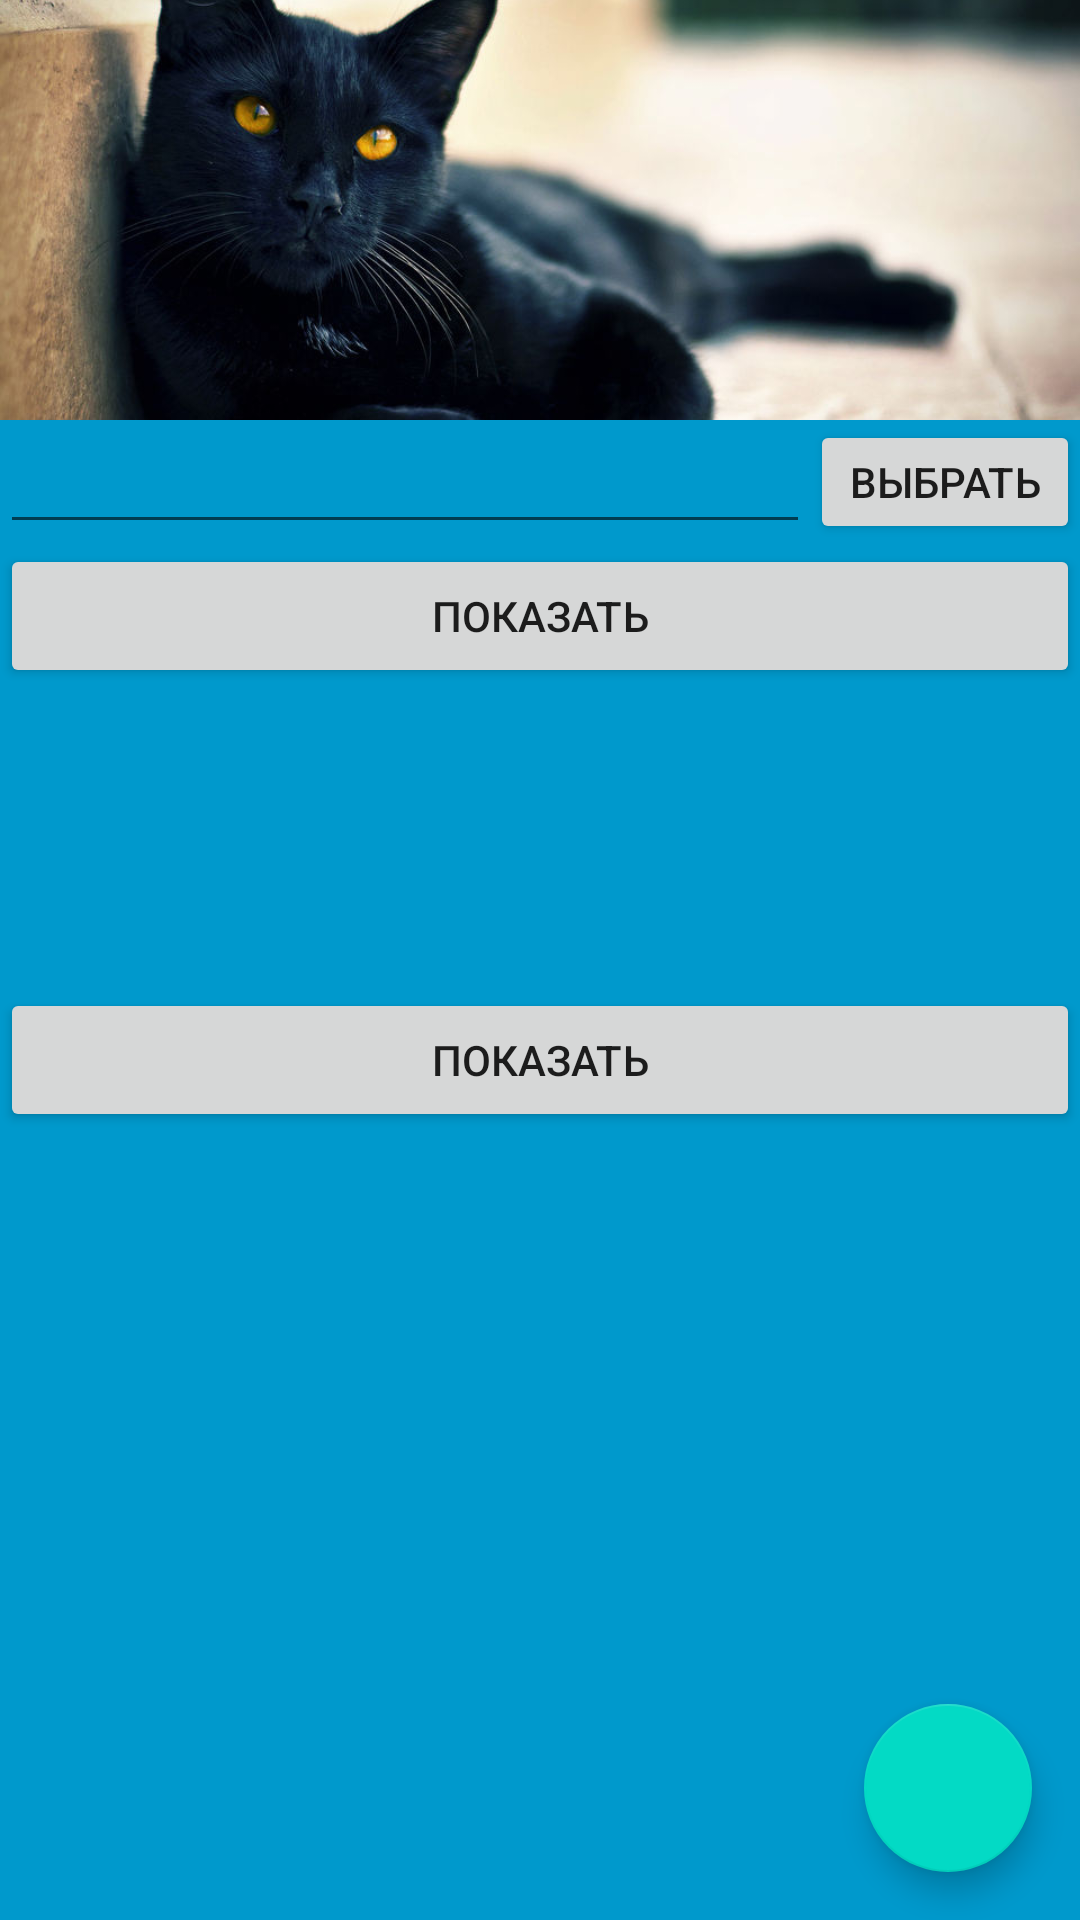

Reconstruct the res/layout file that produces this screen, plus the resources it refers to.
<!-- AndroidManifest.xml: application theme AppTheme -->
<!-- res/layout/app_bar_main.xml -->
<?xml version="1.0" encoding="utf-8"?>
<android.support.design.widget.CoordinatorLayout
    xmlns:android="http://schemas.android.com/apk/res/android"
    xmlns:app="http://schemas.android.com/apk/res-auto"
    xmlns:tools="http://schemas.android.com/tools"
    android:layout_width="match_parent"
    android:layout_height="match_parent"
    tools:context=".MainActivity"
    android:background="@android:color/holo_blue_dark"
    tools:showIn="@layout/activity_main"
    >

    <android.support.design.widget.AppBarLayout
        android:layout_width="match_parent"
        android:layout_height="wrap_content"
        android:theme="@style/AppTheme.AppBarOverlay">

        <android.support.design.widget.CollapsingToolbarLayout
            android:id="@+id/toolbarLayout"
            android:layout_width="match_parent"
            android:layout_height="match_parent"
            android:fitsSystemWindows="true"
            app:contentScrim="?attr/colorPrimary"
            app:expandedTitleMarginEnd="64dp"
            app:expandedTitleMarginStart="48dp"
            app:layout_scrollFlags="scroll|exitUntilCollapsed">

            <ImageView
                android:id="@+id/main.backdrop"
                android:layout_width="match_parent"
                android:layout_height="140dp"
                android:fitsSystemWindows="true"
                android:scaleType="centerCrop"
                android:src="@drawable/cat1"
                app:layout_collapseMode="parallax" />

            <android.support.v7.widget.Toolbar
                android:id="@+id/toolbar"
                android:layout_width="match_parent"
                android:layout_height="?attr/actionBarSize"
                app:layout_collapseMode="pin"
                app:popupTheme="@style/AppTheme.PopupOverlay">

                
                    
                    
                    

            </android.support.v7.widget.Toolbar>



        </android.support.design.widget.CollapsingToolbarLayout>
    </android.support.design.widget.AppBarLayout>


    <android.support.v4.widget.NestedScrollView
        android:layout_width="match_parent"
        android:layout_height="wrap_content"
        app:layout_behavior="@string/appbar_scrolling_view_behavior">

        <include
            layout="@layout/content_main"
            android:layout_width="match_parent"
            android:layout_height="wrap_content"/>

    </android.support.v4.widget.NestedScrollView>


    <android.support.design.widget.FloatingActionButton
        android:id="@+id/fab"
        android:layout_width="wrap_content"
        android:layout_height="wrap_content"
        android:layout_gravity="bottom|end"
        android:layout_margin="@dimen/fab_margin"
        app:srcCompat="@drawable/iconfinder_cloudy_2995001"/>

</android.support.design.widget.CoordinatorLayout>
<!-- res/layout/content_main.xml (included above) -->
<?xml version="1.0" encoding="utf-8"?>
<LinearLayout
    xmlns:android="http://schemas.android.com/apk/res/android"
    xmlns:app="http://schemas.android.com/apk/res-auto"
    xmlns:tools="http://schemas.android.com/tools"
    android:layout_width="match_parent"
    android:layout_height="wrap_content"
    android:orientation="vertical"
    app:layout_behavior="@string/appbar_scrolling_view_behavior"
    tools:showIn="@layout/app_bar_main">

    <LinearLayout
        android:layout_width="match_parent"
        android:layout_height="wrap_content"
        android:orientation="horizontal">


        
            
            
            
            
            
            

        
        <EditText android:id="@+id/tViewEnterCity"
            android:layout_width="match_parent"
            android:layout_height="wrap_content"
            android:layout_weight="1" />

        
        <Button
            android:id="@+id/buttonSelectCity"
            android:layout_width="match_parent"
            android:layout_height="match_parent"
            android:layout_weight="3"
            android:text="@string/selectcity" />

    </LinearLayout>



    
    <Button
        android:id="@+id/buttonGetWeather"
        android:layout_width="match_parent"
        android:layout_height="match_parent"
        android:text="@string/showWeather" />

    
    <ImageView android:id="@+id/picture_from_int"
        android:layout_width="match_parent"
        android:layout_height="100dp"
        android:scaleType="centerCrop" />

    
    <FrameLayout
        android:id="@+id/weather_container"
        android:layout_width="match_parent"
        android:layout_height="wrap_content">
    </FrameLayout>

    <Button android:id="@+id/button_showAllSensors"
        android:layout_width="match_parent"
        android:layout_height="wrap_content"
        android:text="@string/showWeather"/>

    <TextView android:id="@+id/sensor_light"
        android:layout_width="match_parent"
        android:layout_height="wrap_content"
        android:textSize="18sp"/>

    <TextView android:id="@+id/all_sensors"
        android:layout_width="match_parent"
        android:layout_height="wrap_content"
        android:textSize="18sp"/>

</LinearLayout>
<!-- resources referenced by this layout -->
<resources>
  <dimen name="fab_margin">16dp</dimen>
  <!-- drawable cat1: jpg bitmap (drawable, 78010 bytes) -->
  <string name="selectcity">Выбрать</string>
  <string name="selectcityStr">Выберите город</string>
  <string name="showWeather">Показать</string>
  <style name="AppTheme.AppBarOverlay" parent="ThemeOverlay.AppCompat.Dark.ActionBar" />
  <style name="AppTheme.PopupOverlay" parent="ThemeOverlay.AppCompat.Light" />
  <style name="AppTheme" parent="Theme.AppCompat.Light.DarkActionBar">
          
          <item name="colorPrimary">@color/colorPrimary</item>
          <item name="colorPrimaryDark">@color/colorPrimaryDark</item>
          <item name="colorAccent">@color/colorAccent</item>
      </style>
  <!-- not gathered from this repository: default colours our renderer supplied (Android Studio template values) -->
  <color name="colorPrimary">#FF6200EE</color>
  <color name="colorPrimaryDark">#FF3700B3</color>
  <color name="colorAccent">#FF03DAC5</color>
</resources>
